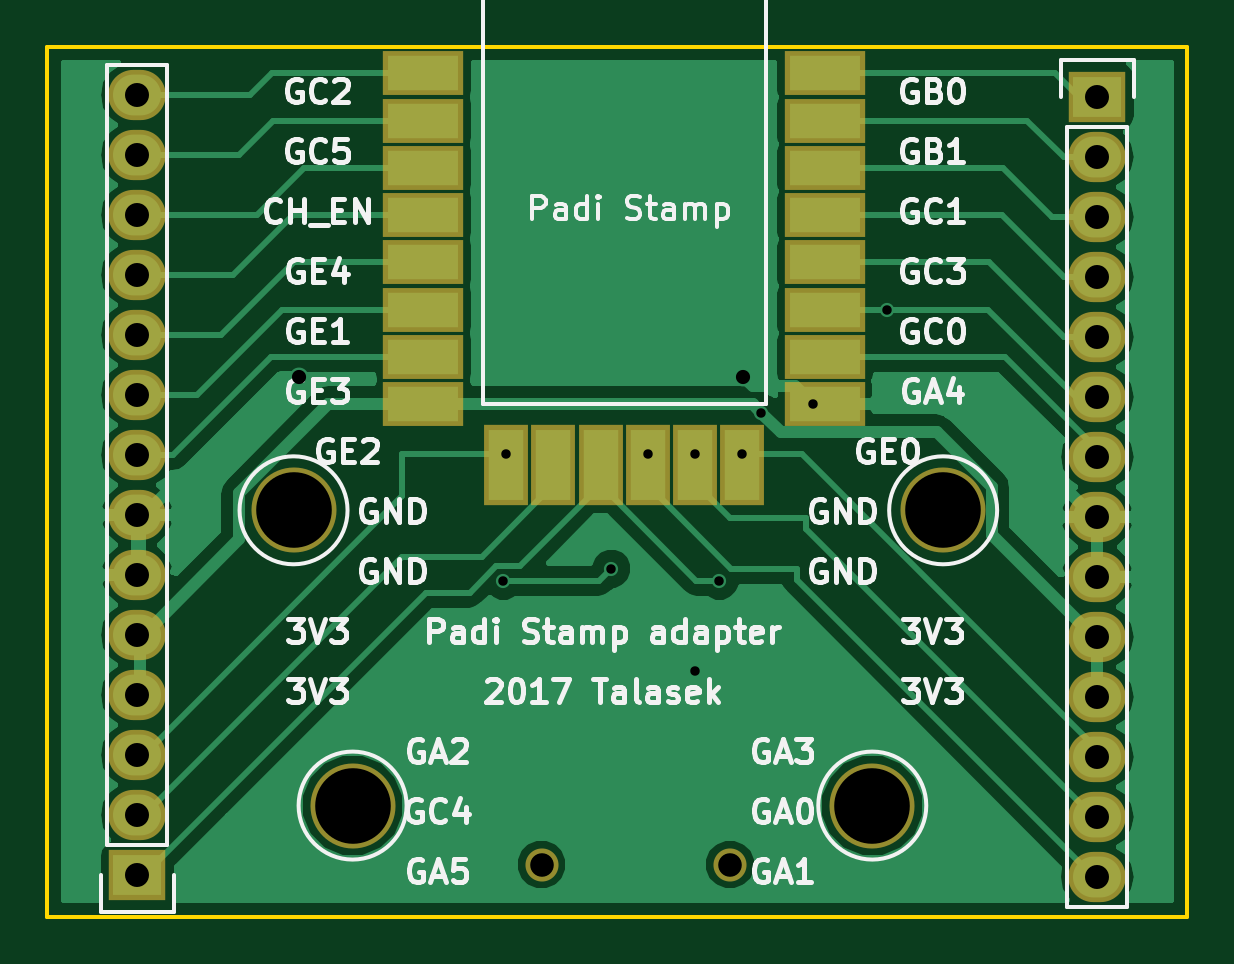
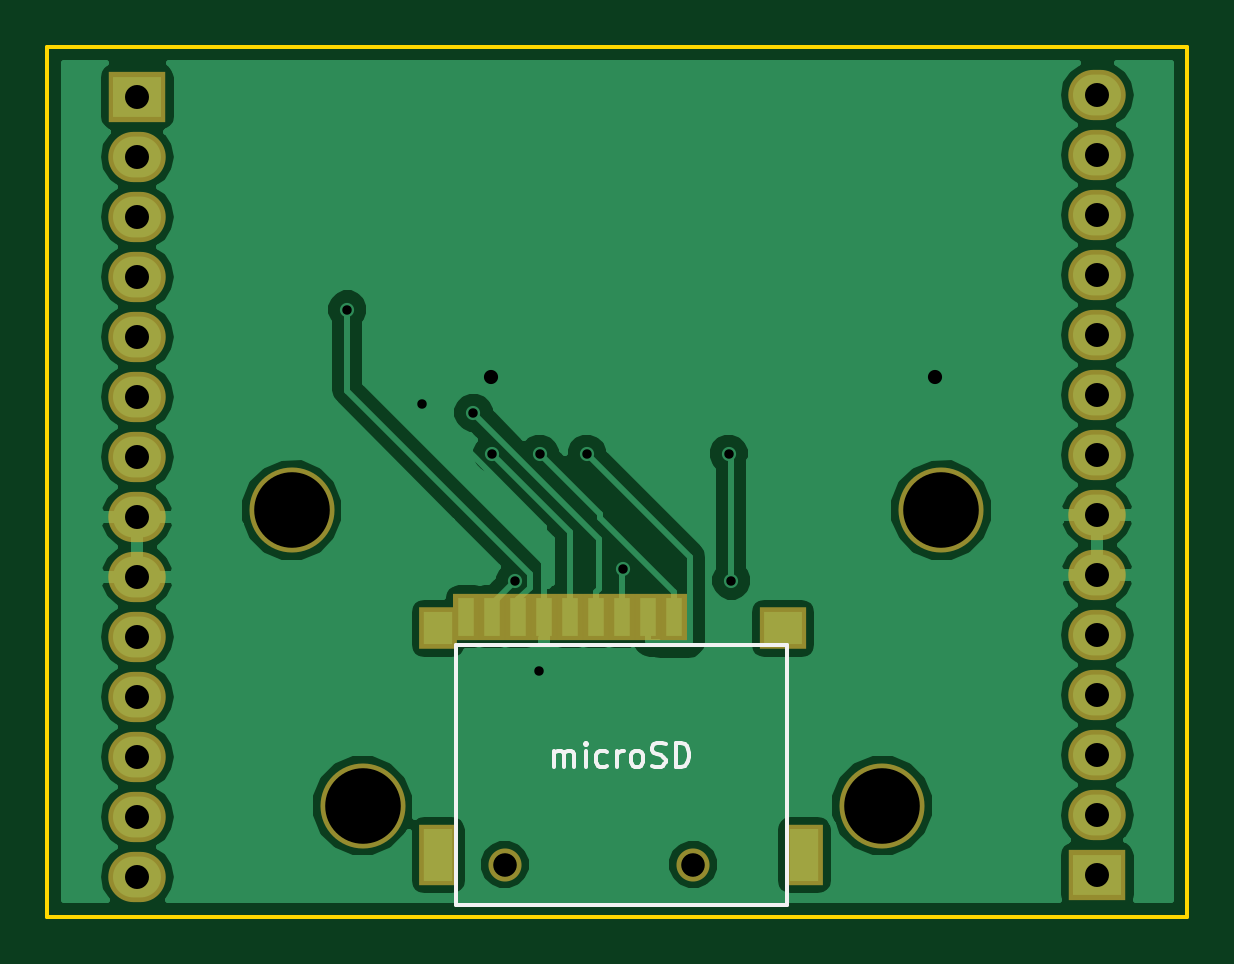
Circuit board: 9 layer files. Board 48.3 x 36.8 mm.
- bottom_copper: padistamp-B.Cu.gbr (43201 bytes)
- bottom_mask: padistamp-B.Mask.gbr (1762 bytes)
- bottom_silk: padistamp-B.SilkS.gbr (2982 bytes)
- outline: padistamp-Edge.Cuts.gbr (512 bytes)
- top_copper: padistamp-F.Cu.gbr (55833 bytes)
- top_mask: padistamp-F.Mask.gbr (1935 bytes)
- top_silk: padistamp-F.SilkS.gbr (41403 bytes)
- drill: padistamp-NPTH.drl (240 bytes)
- drill: padistamp.drl (900 bytes)

=== bottom_copper: padistamp-B.Cu.gbr (43201 bytes, source omitted) ===
=== bottom_mask: padistamp-B.Mask.gbr ===
G04 #@! TF.FileFunction,Soldermask,Bot*
%FSLAX46Y46*%
G04 Gerber Fmt 4.6, Leading zero omitted, Abs format (unit mm)*
G04 Created by KiCad (PCBNEW 4.0.5+dfsg1-4) date Thu Jul 27 00:16:59 2017*
%MOMM*%
%LPD*%
G01*
G04 APERTURE LIST*
%ADD10C,0.100000*%
%ADD11R,2.432000X2.127200*%
%ADD12O,2.432000X2.127200*%
%ADD13R,1.100000X2.000000*%
%ADD14R,1.600000X1.800000*%
%ADD15R,2.000000X1.800000*%
%ADD16R,1.600000X2.600000*%
%ADD17C,1.400000*%
%ADD18C,3.600000*%
G04 APERTURE END LIST*
D10*
D11*
X135890000Y-137940000D03*
D12*
X135890000Y-135400000D03*
X135890000Y-132860000D03*
X135890000Y-130320000D03*
X135890000Y-127780000D03*
X135890000Y-125240000D03*
X135890000Y-122700000D03*
X135890000Y-120160000D03*
X135890000Y-117620000D03*
X135890000Y-115080000D03*
X135890000Y-112540000D03*
X135890000Y-110000000D03*
X135890000Y-107460000D03*
X135890000Y-104920000D03*
D11*
X176530000Y-105000000D03*
D12*
X176530000Y-107540000D03*
X176530000Y-110080000D03*
X176530000Y-112620000D03*
X176530000Y-115160000D03*
X176530000Y-117700000D03*
X176530000Y-120240000D03*
X176530000Y-122780000D03*
X176530000Y-125320000D03*
X176530000Y-127860000D03*
X176530000Y-130400000D03*
X176530000Y-132940000D03*
X176530000Y-135480000D03*
X176530000Y-138020000D03*
D13*
X153800000Y-127000000D03*
X154900000Y-127000000D03*
X156000000Y-127000000D03*
X157100000Y-127000000D03*
X158200000Y-127000000D03*
X159300000Y-127000000D03*
X160400000Y-127000000D03*
X161500000Y-127000000D03*
X162600000Y-127000000D03*
D14*
X163800000Y-127500000D03*
D15*
X149200000Y-127500000D03*
D16*
X163800000Y-137100000D03*
X148300000Y-137100000D03*
D17*
X160980000Y-137500000D03*
X153000000Y-137500000D03*
D18*
X170000000Y-122500000D03*
X142500000Y-122500000D03*
X145000000Y-135000000D03*
X167000000Y-135000000D03*
M02*

=== bottom_silk: padistamp-B.SilkS.gbr ===
G04 #@! TF.FileFunction,Legend,Bot*
%FSLAX46Y46*%
G04 Gerber Fmt 4.6, Leading zero omitted, Abs format (unit mm)*
G04 Created by KiCad (PCBNEW 4.0.5+dfsg1-4) date Thu Jul 27 00:16:59 2017*
%MOMM*%
%LPD*%
G01*
G04 APERTURE LIST*
%ADD10C,0.100000*%
%ADD11C,0.150000*%
G04 APERTURE END LIST*
D10*
D11*
X163050000Y-139200000D02*
X163050000Y-128200000D01*
X149050000Y-139200000D02*
X163050000Y-139200000D01*
X149050000Y-128200000D02*
X149050000Y-139200000D01*
X150050000Y-128200000D02*
X149050000Y-128200000D01*
X163050000Y-128200000D02*
X150050000Y-128200000D01*
X158883333Y-133352381D02*
X158883333Y-132685714D01*
X158883333Y-132780952D02*
X158835714Y-132733333D01*
X158740476Y-132685714D01*
X158597618Y-132685714D01*
X158502380Y-132733333D01*
X158454761Y-132828571D01*
X158454761Y-133352381D01*
X158454761Y-132828571D02*
X158407142Y-132733333D01*
X158311904Y-132685714D01*
X158169047Y-132685714D01*
X158073809Y-132733333D01*
X158026190Y-132828571D01*
X158026190Y-133352381D01*
X157550000Y-133352381D02*
X157550000Y-132685714D01*
X157550000Y-132352381D02*
X157597619Y-132400000D01*
X157550000Y-132447619D01*
X157502381Y-132400000D01*
X157550000Y-132352381D01*
X157550000Y-132447619D01*
X156645238Y-133304762D02*
X156740476Y-133352381D01*
X156930953Y-133352381D01*
X157026191Y-133304762D01*
X157073810Y-133257143D01*
X157121429Y-133161905D01*
X157121429Y-132876190D01*
X157073810Y-132780952D01*
X157026191Y-132733333D01*
X156930953Y-132685714D01*
X156740476Y-132685714D01*
X156645238Y-132733333D01*
X156216667Y-133352381D02*
X156216667Y-132685714D01*
X156216667Y-132876190D02*
X156169048Y-132780952D01*
X156121429Y-132733333D01*
X156026191Y-132685714D01*
X155930952Y-132685714D01*
X155454762Y-133352381D02*
X155550000Y-133304762D01*
X155597619Y-133257143D01*
X155645238Y-133161905D01*
X155645238Y-132876190D01*
X155597619Y-132780952D01*
X155550000Y-132733333D01*
X155454762Y-132685714D01*
X155311904Y-132685714D01*
X155216666Y-132733333D01*
X155169047Y-132780952D01*
X155121428Y-132876190D01*
X155121428Y-133161905D01*
X155169047Y-133257143D01*
X155216666Y-133304762D01*
X155311904Y-133352381D01*
X155454762Y-133352381D01*
X154740476Y-133304762D02*
X154597619Y-133352381D01*
X154359523Y-133352381D01*
X154264285Y-133304762D01*
X154216666Y-133257143D01*
X154169047Y-133161905D01*
X154169047Y-133066667D01*
X154216666Y-132971429D01*
X154264285Y-132923810D01*
X154359523Y-132876190D01*
X154550000Y-132828571D01*
X154645238Y-132780952D01*
X154692857Y-132733333D01*
X154740476Y-132638095D01*
X154740476Y-132542857D01*
X154692857Y-132447619D01*
X154645238Y-132400000D01*
X154550000Y-132352381D01*
X154311904Y-132352381D01*
X154169047Y-132400000D01*
X153740476Y-133352381D02*
X153740476Y-132352381D01*
X153502381Y-132352381D01*
X153359523Y-132400000D01*
X153264285Y-132495238D01*
X153216666Y-132590476D01*
X153169047Y-132780952D01*
X153169047Y-132923810D01*
X153216666Y-133114286D01*
X153264285Y-133209524D01*
X153359523Y-133304762D01*
X153502381Y-133352381D01*
X153740476Y-133352381D01*
M02*

=== outline: padistamp-Edge.Cuts.gbr ===
G04 #@! TF.FileFunction,Profile,NP*
%FSLAX46Y46*%
G04 Gerber Fmt 4.6, Leading zero omitted, Abs format (unit mm)*
G04 Created by KiCad (PCBNEW 4.0.5+dfsg1-4) date Thu Jul 27 00:16:59 2017*
%MOMM*%
%LPD*%
G01*
G04 APERTURE LIST*
%ADD10C,0.100000*%
%ADD11C,0.150000*%
G04 APERTURE END LIST*
D10*
D11*
X132080000Y-139700000D02*
X132080000Y-102870000D01*
X180340000Y-139700000D02*
X132080000Y-139700000D01*
X180340000Y-102870000D02*
X180340000Y-139700000D01*
X132080000Y-102870000D02*
X180340000Y-102870000D01*
M02*

=== top_copper: padistamp-F.Cu.gbr (55833 bytes, source omitted) ===
=== top_mask: padistamp-F.Mask.gbr ===
G04 #@! TF.FileFunction,Soldermask,Top*
%FSLAX46Y46*%
G04 Gerber Fmt 4.6, Leading zero omitted, Abs format (unit mm)*
G04 Created by KiCad (PCBNEW 4.0.5+dfsg1-4) date Thu Jul 27 00:16:59 2017*
%MOMM*%
%LPD*%
G01*
G04 APERTURE LIST*
%ADD10C,0.100000*%
%ADD11R,2.432000X2.127200*%
%ADD12O,2.432000X2.127200*%
%ADD13R,3.400000X1.900000*%
%ADD14R,1.900000X3.400000*%
%ADD15C,1.400000*%
%ADD16C,3.600000*%
G04 APERTURE END LIST*
D10*
D11*
X135890000Y-137940000D03*
D12*
X135890000Y-135400000D03*
X135890000Y-132860000D03*
X135890000Y-130320000D03*
X135890000Y-127780000D03*
X135890000Y-125240000D03*
X135890000Y-122700000D03*
X135890000Y-120160000D03*
X135890000Y-117620000D03*
X135890000Y-115080000D03*
X135890000Y-112540000D03*
X135890000Y-110000000D03*
X135890000Y-107460000D03*
X135890000Y-104920000D03*
D11*
X176530000Y-105000000D03*
D12*
X176530000Y-107540000D03*
X176530000Y-110080000D03*
X176530000Y-112620000D03*
X176530000Y-115160000D03*
X176530000Y-117700000D03*
X176530000Y-120240000D03*
X176530000Y-122780000D03*
X176530000Y-125320000D03*
X176530000Y-127860000D03*
X176530000Y-130400000D03*
X176530000Y-132940000D03*
X176530000Y-135480000D03*
X176530000Y-138020000D03*
D13*
X148001100Y-104000000D03*
X148001100Y-106000000D03*
X148001100Y-108000000D03*
X148001100Y-110000000D03*
X148001100Y-112000000D03*
X148001100Y-114000000D03*
X148001100Y-116000000D03*
X148001100Y-118000000D03*
D14*
X151501100Y-120600000D03*
X153501100Y-120600000D03*
X155501100Y-120600000D03*
X157501100Y-120600000D03*
X159501100Y-120600000D03*
X161501100Y-120600000D03*
D13*
X165001100Y-118000000D03*
X165001100Y-116000000D03*
X165001100Y-114000000D03*
X165001100Y-112000000D03*
X165001100Y-110000000D03*
X165001100Y-108000000D03*
X165001100Y-106000000D03*
X165001100Y-104000000D03*
D15*
X160980000Y-137500000D03*
X153000000Y-137500000D03*
D16*
X170000000Y-122500000D03*
X142500000Y-122500000D03*
X145000000Y-135000000D03*
X167000000Y-135000000D03*
M02*

=== top_silk: padistamp-F.SilkS.gbr (41403 bytes, source omitted) ===
=== drill: padistamp-NPTH.drl ===
M48
;DRILL file {KiCad 4.0.5+dfsg1-4} date Thu Jul 27 00:11:34 2017
;FORMAT={3:3/ absolute / metric / suppress leading zeros}
FMAT,2
METRIC,TZ
T1C3.200
%
G90
G05
M71
T1
X142500Y-122500
X145000Y-135000
X167000Y-135000
X170000Y-122500
T0
M30

=== drill: padistamp.drl ===
M48
;DRILL file {KiCad 4.0.5+dfsg1-4} date Thu Jul 27 00:11:34 2017
;FORMAT={3:3/ absolute / metric / suppress leading zeros}
FMAT,2
METRIC,TZ
T1C0.400
T2C0.600
T3C1.000
T4C1.016
%
G90
G05
M71
T1
X151384Y-125476
X151501Y-120100
X155956Y-124968
X157501Y-120100
X159501Y-120100
X159512Y-129286
X160528Y-125476
X161501Y-120100
X162305Y-118364
X164501Y-118000
X167640Y-114000
T2
X142748Y-116840
X161544Y-116840
T3
X153000Y-137500
X160980Y-137500
T4
X135890Y-104920
X135890Y-107460
X135890Y-110000
X135890Y-112540
X135890Y-115080
X135890Y-117620
X135890Y-120160
X135890Y-122700
X135890Y-125240
X135890Y-127780
X135890Y-130320
X135890Y-132860
X135890Y-135400
X135890Y-137940
X176530Y-105000
X176530Y-107540
X176530Y-110080
X176530Y-112620
X176530Y-115160
X176530Y-117700
X176530Y-120240
X176530Y-122780
X176530Y-125320
X176530Y-127860
X176530Y-130400
X176530Y-132940
X176530Y-135480
X176530Y-138020
T0
M30
